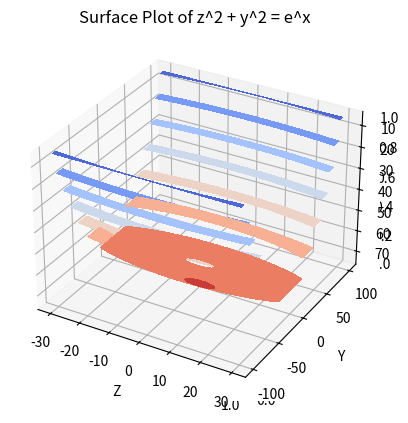

Write the Python code that produced this figure.
import numpy as np
import matplotlib.pyplot as plt
from mpl_toolkits.mplot3d import Axes3D
from matplotlib import cm

# Define range for x, y, and z
z = np.linspace(-30, 30, 300)
y = np.linspace(-100, 100, 300)
dz = 200
dy = 200
dx = 200
Z, Y = np.meshgrid(z, y)

# Compute z values using the equation x^2 + y^2 = e^z
# Z = np.log(X**2 + Y**2 - 0.1) + 1
zeta = 0.0
value = 1 / 1600 - np.exp(-70 / 200)  # -1 + 1 / 1600 , -0.999375
shift = 0
X = dx * (np.log((Z / dz) ** 2 + (Y / dy) ** 2 - zeta - value) + shift)


# Plot
fig = plt.figure()
ax = fig.add_subplot(111, projection="3d")
ax = fig.add_subplot(111, projection="3d")
# ax.plot_surface(X, Y, Z, cmap="viridis")

ax.invert_zaxis()
ax.contourf(Z, Y, -X, cmap=cm.coolwarm)


# Label axes
ax.set_xlabel("Z")
ax.set_ylabel("Y")
ax.set_zlabel("X")
# ax.set_zlim(-1, 1)

plt.title("Surface Plot of z^2 + y^2 = e^x")
plt.show()
